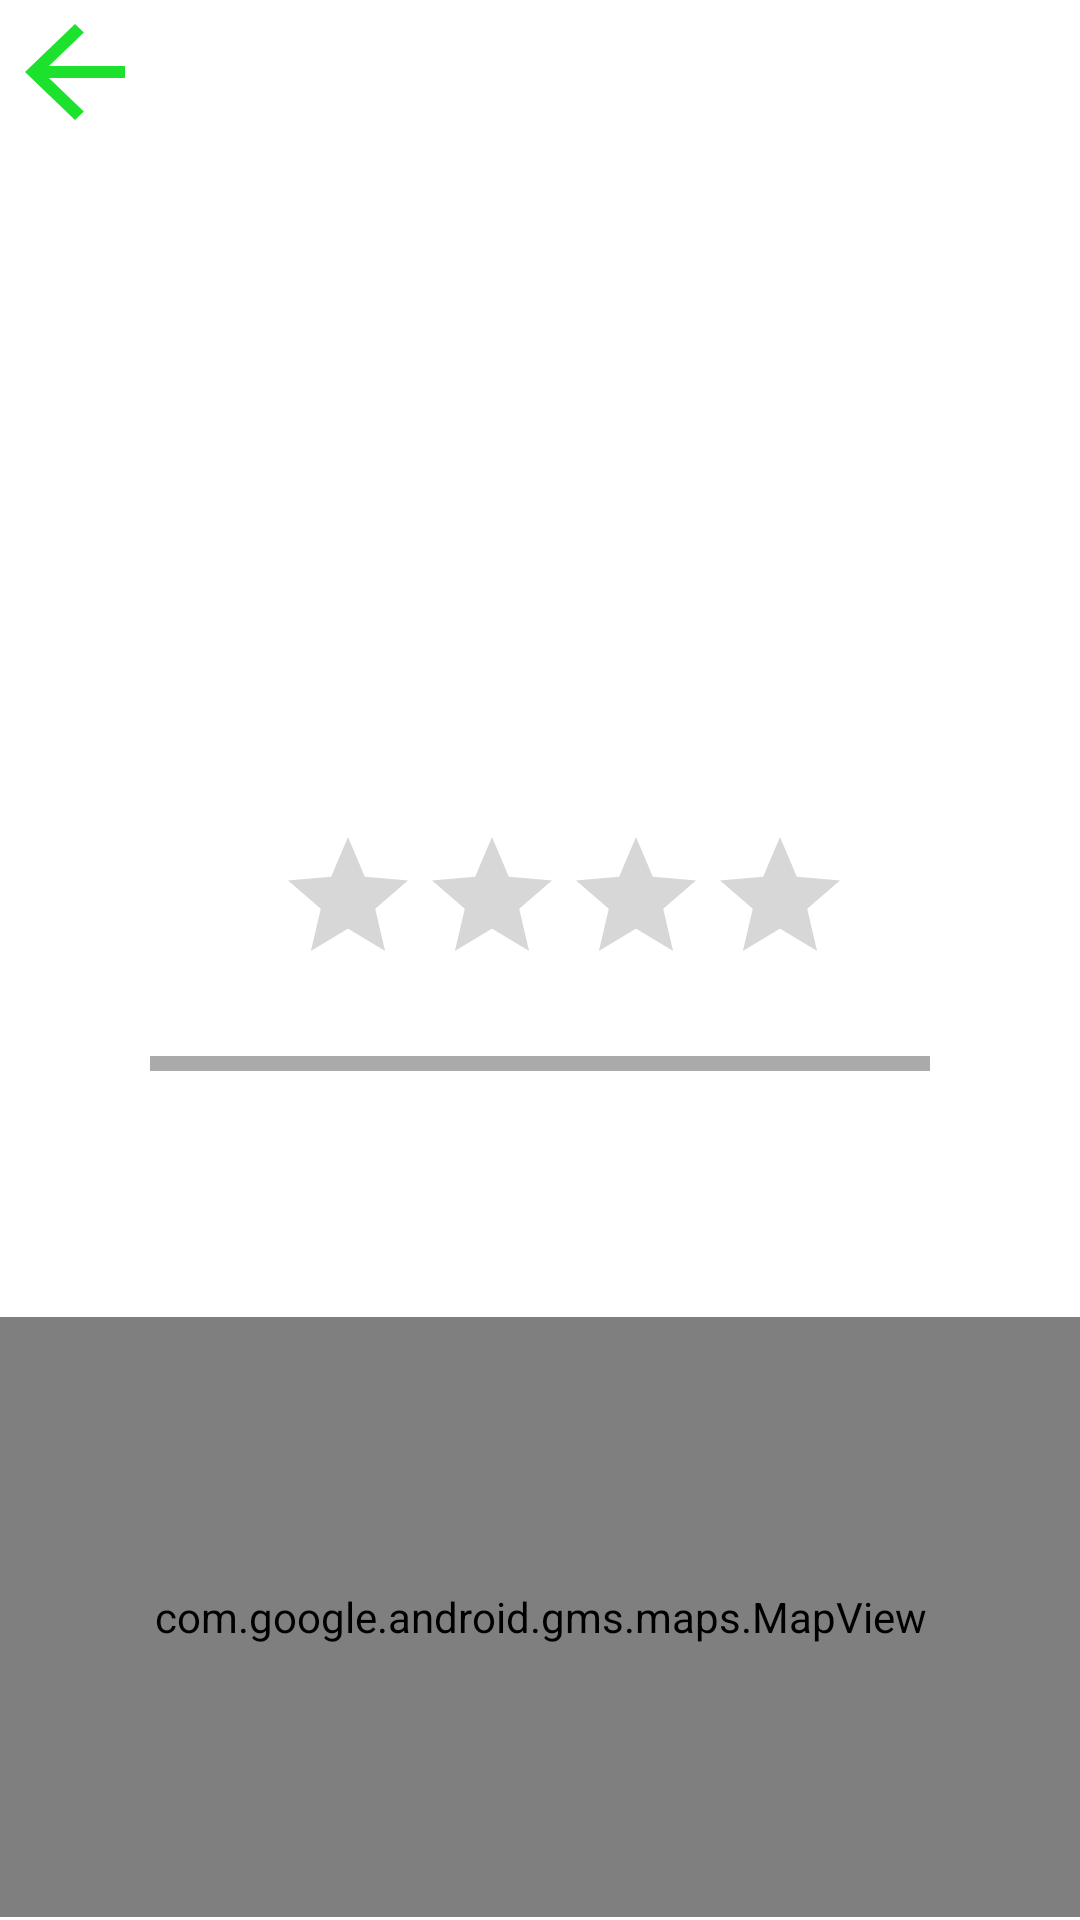

Android layout source for this screen:
<!-- AndroidManifest.xml: application theme Theme.Whaththt -->
<!-- res/layout/fragment_view_company_profile.xml -->
<ScrollView xmlns:android="http://schemas.android.com/apk/res/android"
    xmlns:tools="http://schemas.android.com/tools"
    android:layout_width="match_parent"
    android:layout_height="match_parent">

    <LinearLayout
        android:layout_width="match_parent"
        android:layout_height="wrap_content"
        android:orientation="vertical"
        android:gravity="center_horizontal">

        <Button
            android:id="@+id/back_button"
            android:layout_width="50dp"
            android:layout_height="wrap_content"
            android:layout_gravity="left"
            android:background="@drawable/baseline_arrow_back_24" />

        <ImageView
            android:id="@+id/profile_image_view"
            android:layout_width="150dp"
            android:layout_height="150dp"
            android:layout_marginTop="30dp"
            android:background="@drawable/circle"
            android:scaleType="centerCrop"
            android:clickable="false"
            />
        <TextView
            android:id="@+id/username_text_view"
            android:layout_width="wrap_content"
            android:layout_height="wrap_content"
            android:layout_marginTop="20dp"
            android:textSize="20sp"
            />
        <RatingBar
            android:id="@+id/ratingBar"
            android:layout_width="wrap_content"
            android:layout_height="wrap_content"
            android:layout_marginStart="8dp"
            android:numStars="4"
            android:rating="0"
            android:stepSize="0.5"
            android:clickable="false"/>

        <View
            android:layout_marginTop="20dp"
            android:layout_width="match_parent"
            android:layout_marginHorizontal="50dp"
            android:layout_height="5dp"
            android:background="@android:color/darker_gray"/>
        <TextView
            android:id="@+id/bio_text_view"
            android:layout_gravity="left"
            android:layout_width="wrap_content"
            android:layout_height="wrap_content"
            android:layout_below="@id/profile_image_view"
            android:layout_centerHorizontal="true"
            android:layout_marginTop="20dp"
            android:textSize="20sp"
            android:text=""/>

        <com.google.android.gms.maps.MapView
            android:id="@+id/mapView"
            android:layout_width="match_parent"
            android:layout_height="200dp"
            android:layout_below="@id/ratingBar"
            android:layout_marginTop="35dp" />

    </LinearLayout>

</ScrollView>
<!-- resources referenced by this layout -->
<resources>
  <!-- drawable baseline_arrow_back_24 (drawable) -->
  <vector android:autoMirrored="true" android:height="24dp"
      android:tint="#1DE22D" android:viewportHeight="24"
      android:viewportWidth="24" android:width="24dp" xmlns:android="http://schemas.android.com/apk/res/android">
      <path android:fillColor="@android:color/white" android:pathData="M20,11H7.83l5.59,-5.59L12,4l-8,8 8,8 1.41,-1.41L7.83,13H20v-2z"/>
  </vector>
  <style name="Theme.Whaththt" parent="Theme.MaterialComponents.DayNight.NoActionBar">
          
          <item name="colorPrimary">@color/purple_500</item>
          <item name="colorPrimaryVariant">@color/purple_700</item>
          <item name="colorOnPrimary">@color/white</item>
          
          <item name="colorSecondary">@color/teal_200</item>
          <item name="colorSecondaryVariant">@color/teal_700</item>
          <item name="colorOnSecondary">@color/black</item>
          
          <item name="android:statusBarColor">?attr/colorPrimaryVariant</item>
          
      </style>
  <!-- not gathered from this repository: default colours our renderer supplied (Android Studio template values) -->
  <color name="purple_500">#FF6200EE</color>
  <color name="purple_700">#FF3700B3</color>
  <color name="teal_200">#FF03DAC5</color>
  <color name="teal_700">#FF018786</color>
  <color name="black">#FF000000</color>
  <color name="white">#FFFFFFFF</color>
</resources>
